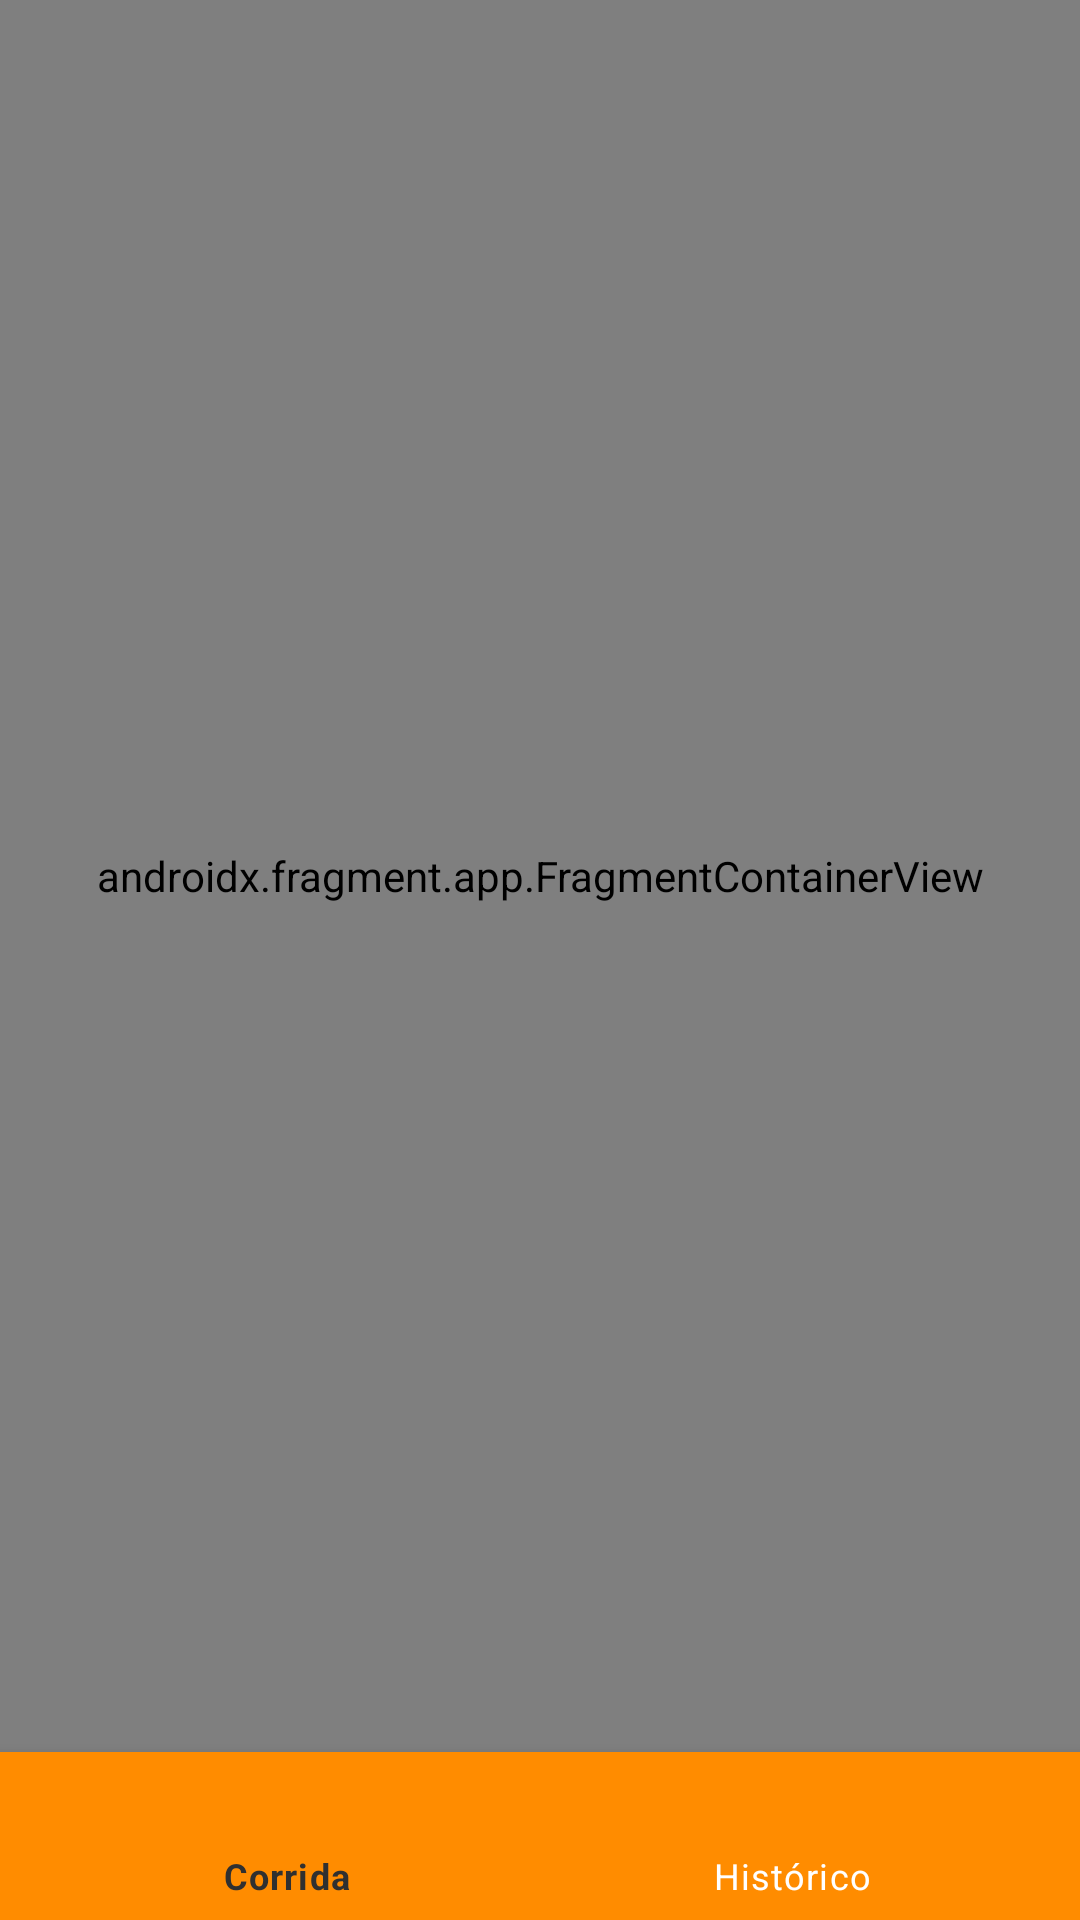

Produce the Android XML layout that renders to this screen, including the resource entries it uses.
<!-- AndroidManifest.xml: application theme Theme.CorridaLeve -->
<!-- res/layout/activity_home.xml -->
<?xml version="1.0" encoding="utf-8"?>
<androidx.constraintlayout.widget.ConstraintLayout xmlns:android="http://schemas.android.com/apk/res/android"
    xmlns:app="http://schemas.android.com/apk/res-auto"
    xmlns:tools="http://schemas.android.com/tools"
    android:layout_width="match_parent"
    android:layout_height="match_parent"
    android:background="@color/grayCorridaLeve"
    tools:context=".HomeActivity">

    <androidx.fragment.app.FragmentContainerView
        android:id="@+id/fragmentContainerView2"
        android:name="androidx.navigation.fragment.NavHostFragment"
        android:layout_width="0dp"
        android:layout_height="0dp"
        app:layout_constraintBottom_toTopOf="@+id/bottomNavigationView2"
        app:layout_constraintEnd_toEndOf="parent"
        app:layout_constraintStart_toStartOf="parent"
        app:layout_constraintTop_toTopOf="parent"
        app:navGraph="@navigation/home_nav_graph"/>

    <com.google.android.material.bottomnavigation.BottomNavigationView
        android:id="@+id/bottomNavigationView2"
        android:layout_width="0dp"
        android:layout_height="wrap_content"
        android:background="@color/orangeCorridaLeve"
        app:itemIconTint="@drawable/item_selector"
        app:itemTextColor="@drawable/item_selector"
        app:layout_constraintBottom_toBottomOf="parent"
        app:layout_constraintEnd_toEndOf="parent"
        app:layout_constraintStart_toStartOf="parent"
        app:menu="@menu/home_menu" />

</androidx.constraintlayout.widget.ConstraintLayout>
<!-- resources referenced by this layout -->
<resources>
  <color name="grayCorridaLeve">#303030</color>
  <color name="orangeCorridaLeve">#FF8C00</color>
  <!-- drawable item_selector (drawable) -->
  <?xml version="1.0" encoding="utf-8"?>
  <selector xmlns:android="http://schemas.android.com/apk/res/android">
      <item android:state_checked="true" android:color="@color/grayCorridaLeve" />
      <item android:color="@android:color/white"  />
  </selector>
  <style name="Theme.CorridaLeve" parent="Theme.MaterialComponents.DayNight.NoActionBar">
          
          <item name="colorPrimary">@color/orangeCorridaLeve</item>
          <item name="colorPrimaryVariant">@color/grayCorridaLeve</item>
          <item name="colorOnPrimary">@color/white</item>
          
          <item name="colorSecondary">@color/orangeCorridaLeve</item>
          <item name="colorSecondaryVariant">@color/teal_700</item>
          <item name="colorOnSecondary">@color/black</item>
          
          <item name="android:statusBarColor" tools:targetApi="l">?attr/colorPrimaryVariant</item>
          
      </style>
  <color name="white">#FFFFFFFF</color>
  <color name="teal_700">#FF018786</color>
  <color name="black">#FF000000</color>
</resources>
